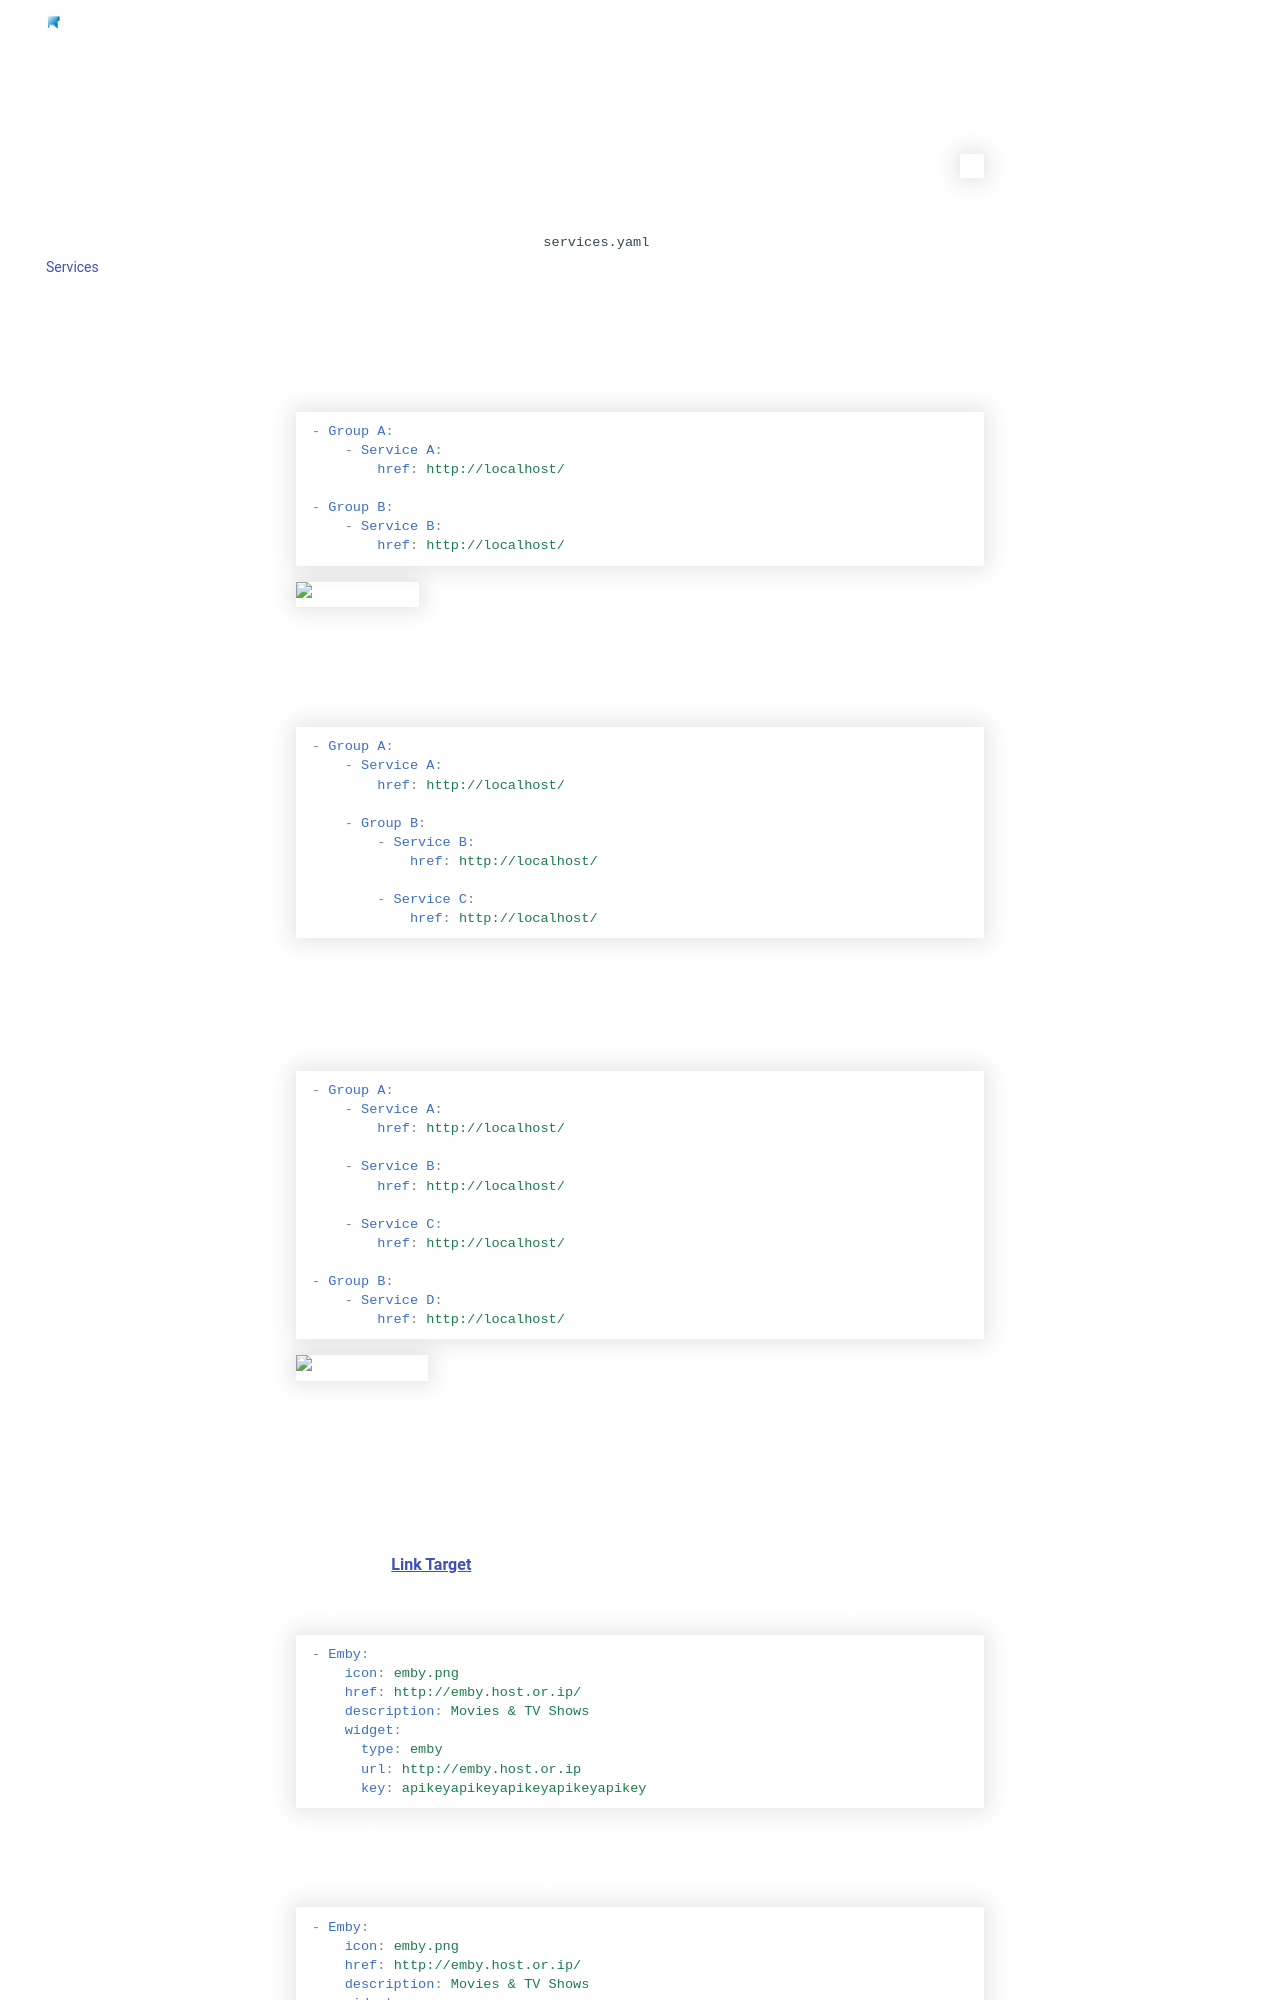

repository: StancuFlorin/homepage-plus · page: configs/services/index.html · generator: mkdocs

---
title: Services
description: Service Configuration
---

Services are configured inside the `services.yaml` file. You can have any number of groups, and any number of services per group.

## Groups

Groups are defined as top-level array entries.

```yaml
- Group A:
    - Service A:
        href: http://localhost/

- Group B:
    - Service B:
        href: http://localhost/
```

<img width="1038" alt="Service Groups" src="https://user-images.githubusercontent.com/82196/187040754-28065242-4534-4409-881c-93d1921c6141.png">

### Nested Groups

Groups can be nested by using the same format as the top-level groups.

```yaml
- Group A:
    - Service A:
        href: http://localhost/

    - Group B:
        - Service B:
            href: http://localhost/

        - Service C:
            href: http://localhost/
```

## Services

Services are defined as array entries on groups,

```yaml
- Group A:
    - Service A:
        href: http://localhost/

    - Service B:
        href: http://localhost/

    - Service C:
        href: http://localhost/

- Group B:
    - Service D:
        href: http://localhost/
```

<img width="1038" alt="Service Services" src="https://user-images.githubusercontent.com/82196/187040763-038023a2-8bee-4d87-b5cc-13447e7365a4.png">

### Service Widgets

Each service can have widgets attached to it (often matching the service type, but that's not forced).

In addition to the href of the service, you can also specify the target location in which to open that link. See [Link Target](settings.md#link-target) for more details.

Using Emby as an example, this is how you would attach the Emby service widget.

```yaml
- Emby:
    icon: emby.png
    href: http://emby.host.or.ip/
    description: Movies & TV Shows
    widget:
      type: emby
      url: http://emby.host.or.ip
      key: apikeyapikeyapikeyapikeyapikey
```

#### Multiple Widgets

Each service can have multiple widgets attached to it, for example:

```yaml
- Emby:
    icon: emby.png
    href: http://emby.host.or.ip/
    description: Movies & TV Shows
    widgets:
      - type: emby
        url: http://emby.host.or.ip
        key: apikeyapikeyapikeyapikeyapikey
      - type: uptimekuma
        url: http://uptimekuma.host.or.ip:port
        slug: statuspageslug
```

!!! note

      Multiple widgets per service are not yet supported with Kubernetes ingress annotations.
